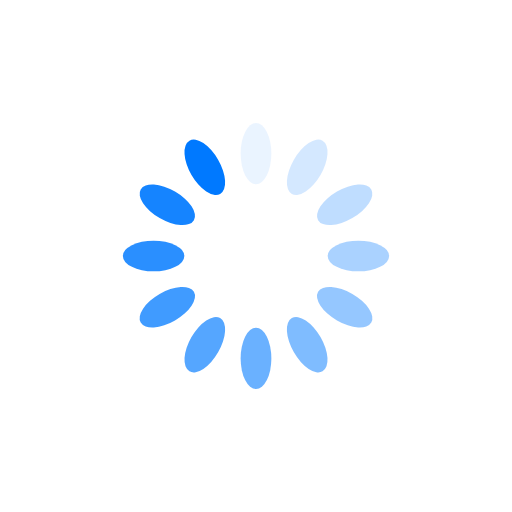
t = 0.00 s
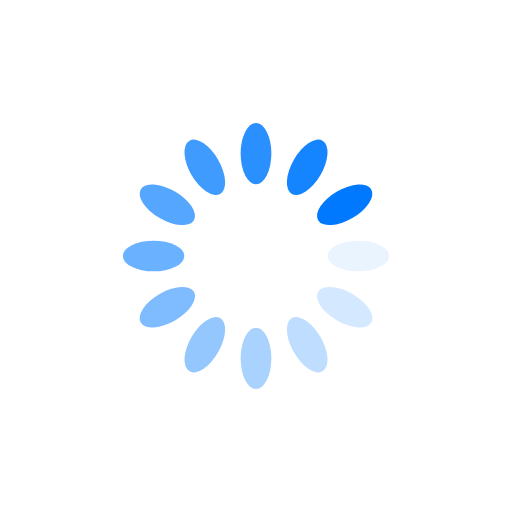
t = 0.25 s
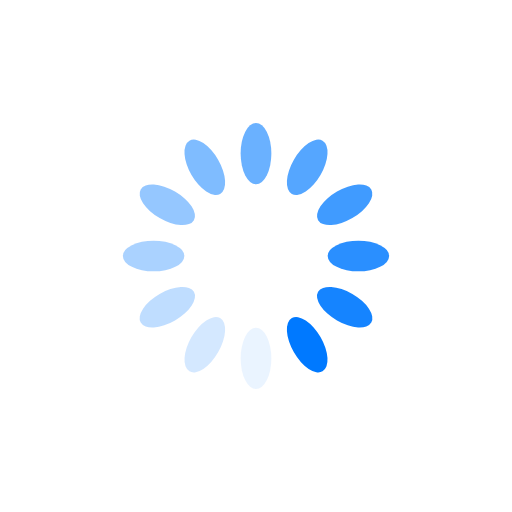
t = 0.50 s
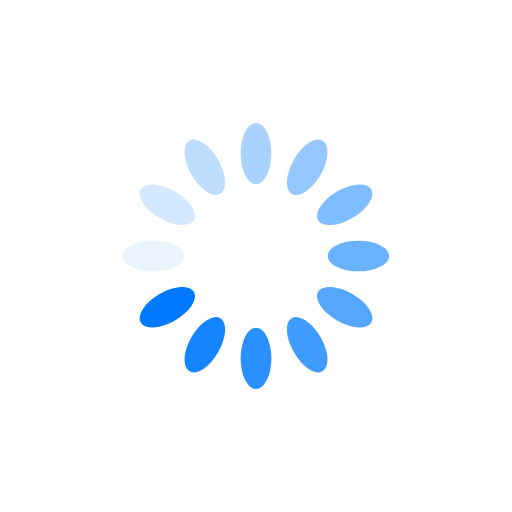
t = 0.75 s

The animated SVG that drew these frames (rendered in a browser with its animation timeline set to each time). Animation: 12 SMIL elements (animate=12); one cycle of 1.00 s, repeats indefinitely.

<?xml version="1.0" encoding="utf-8"?>
<svg xmlns="http://www.w3.org/2000/svg" xmlns:xlink="http://www.w3.org/1999/xlink" style="margin: auto; background: none; display: block; shape-rendering: auto;" width="331px" height="331px" viewBox="0 0 100 100" preserveAspectRatio="xMidYMid">
<g transform="rotate(0 50 50)">
  <rect x="47" y="24" rx="3" ry="6" width="6" height="12" fill="#0079ff">
    <animate attributeName="opacity" values="1;0" keyTimes="0;1" dur="1s" begin="-0.9166666666666666s" repeatCount="indefinite"></animate>
  </rect>
</g><g transform="rotate(30 50 50)">
  <rect x="47" y="24" rx="3" ry="6" width="6" height="12" fill="#0079ff">
    <animate attributeName="opacity" values="1;0" keyTimes="0;1" dur="1s" begin="-0.8333333333333334s" repeatCount="indefinite"></animate>
  </rect>
</g><g transform="rotate(60 50 50)">
  <rect x="47" y="24" rx="3" ry="6" width="6" height="12" fill="#0079ff">
    <animate attributeName="opacity" values="1;0" keyTimes="0;1" dur="1s" begin="-0.75s" repeatCount="indefinite"></animate>
  </rect>
</g><g transform="rotate(90 50 50)">
  <rect x="47" y="24" rx="3" ry="6" width="6" height="12" fill="#0079ff">
    <animate attributeName="opacity" values="1;0" keyTimes="0;1" dur="1s" begin="-0.6666666666666666s" repeatCount="indefinite"></animate>
  </rect>
</g><g transform="rotate(120 50 50)">
  <rect x="47" y="24" rx="3" ry="6" width="6" height="12" fill="#0079ff">
    <animate attributeName="opacity" values="1;0" keyTimes="0;1" dur="1s" begin="-0.5833333333333334s" repeatCount="indefinite"></animate>
  </rect>
</g><g transform="rotate(150 50 50)">
  <rect x="47" y="24" rx="3" ry="6" width="6" height="12" fill="#0079ff">
    <animate attributeName="opacity" values="1;0" keyTimes="0;1" dur="1s" begin="-0.5s" repeatCount="indefinite"></animate>
  </rect>
</g><g transform="rotate(180 50 50)">
  <rect x="47" y="24" rx="3" ry="6" width="6" height="12" fill="#0079ff">
    <animate attributeName="opacity" values="1;0" keyTimes="0;1" dur="1s" begin="-0.4166666666666667s" repeatCount="indefinite"></animate>
  </rect>
</g><g transform="rotate(210 50 50)">
  <rect x="47" y="24" rx="3" ry="6" width="6" height="12" fill="#0079ff">
    <animate attributeName="opacity" values="1;0" keyTimes="0;1" dur="1s" begin="-0.3333333333333333s" repeatCount="indefinite"></animate>
  </rect>
</g><g transform="rotate(240 50 50)">
  <rect x="47" y="24" rx="3" ry="6" width="6" height="12" fill="#0079ff">
    <animate attributeName="opacity" values="1;0" keyTimes="0;1" dur="1s" begin="-0.25s" repeatCount="indefinite"></animate>
  </rect>
</g><g transform="rotate(270 50 50)">
  <rect x="47" y="24" rx="3" ry="6" width="6" height="12" fill="#0079ff">
    <animate attributeName="opacity" values="1;0" keyTimes="0;1" dur="1s" begin="-0.16666666666666666s" repeatCount="indefinite"></animate>
  </rect>
</g><g transform="rotate(300 50 50)">
  <rect x="47" y="24" rx="3" ry="6" width="6" height="12" fill="#0079ff">
    <animate attributeName="opacity" values="1;0" keyTimes="0;1" dur="1s" begin="-0.08333333333333333s" repeatCount="indefinite"></animate>
  </rect>
</g><g transform="rotate(330 50 50)">
  <rect x="47" y="24" rx="3" ry="6" width="6" height="12" fill="#0079ff">
    <animate attributeName="opacity" values="1;0" keyTimes="0;1" dur="1s" begin="0s" repeatCount="indefinite"></animate>
  </rect>
</g>
<!-- [ldio] generated by https://loading.io/ --></svg>